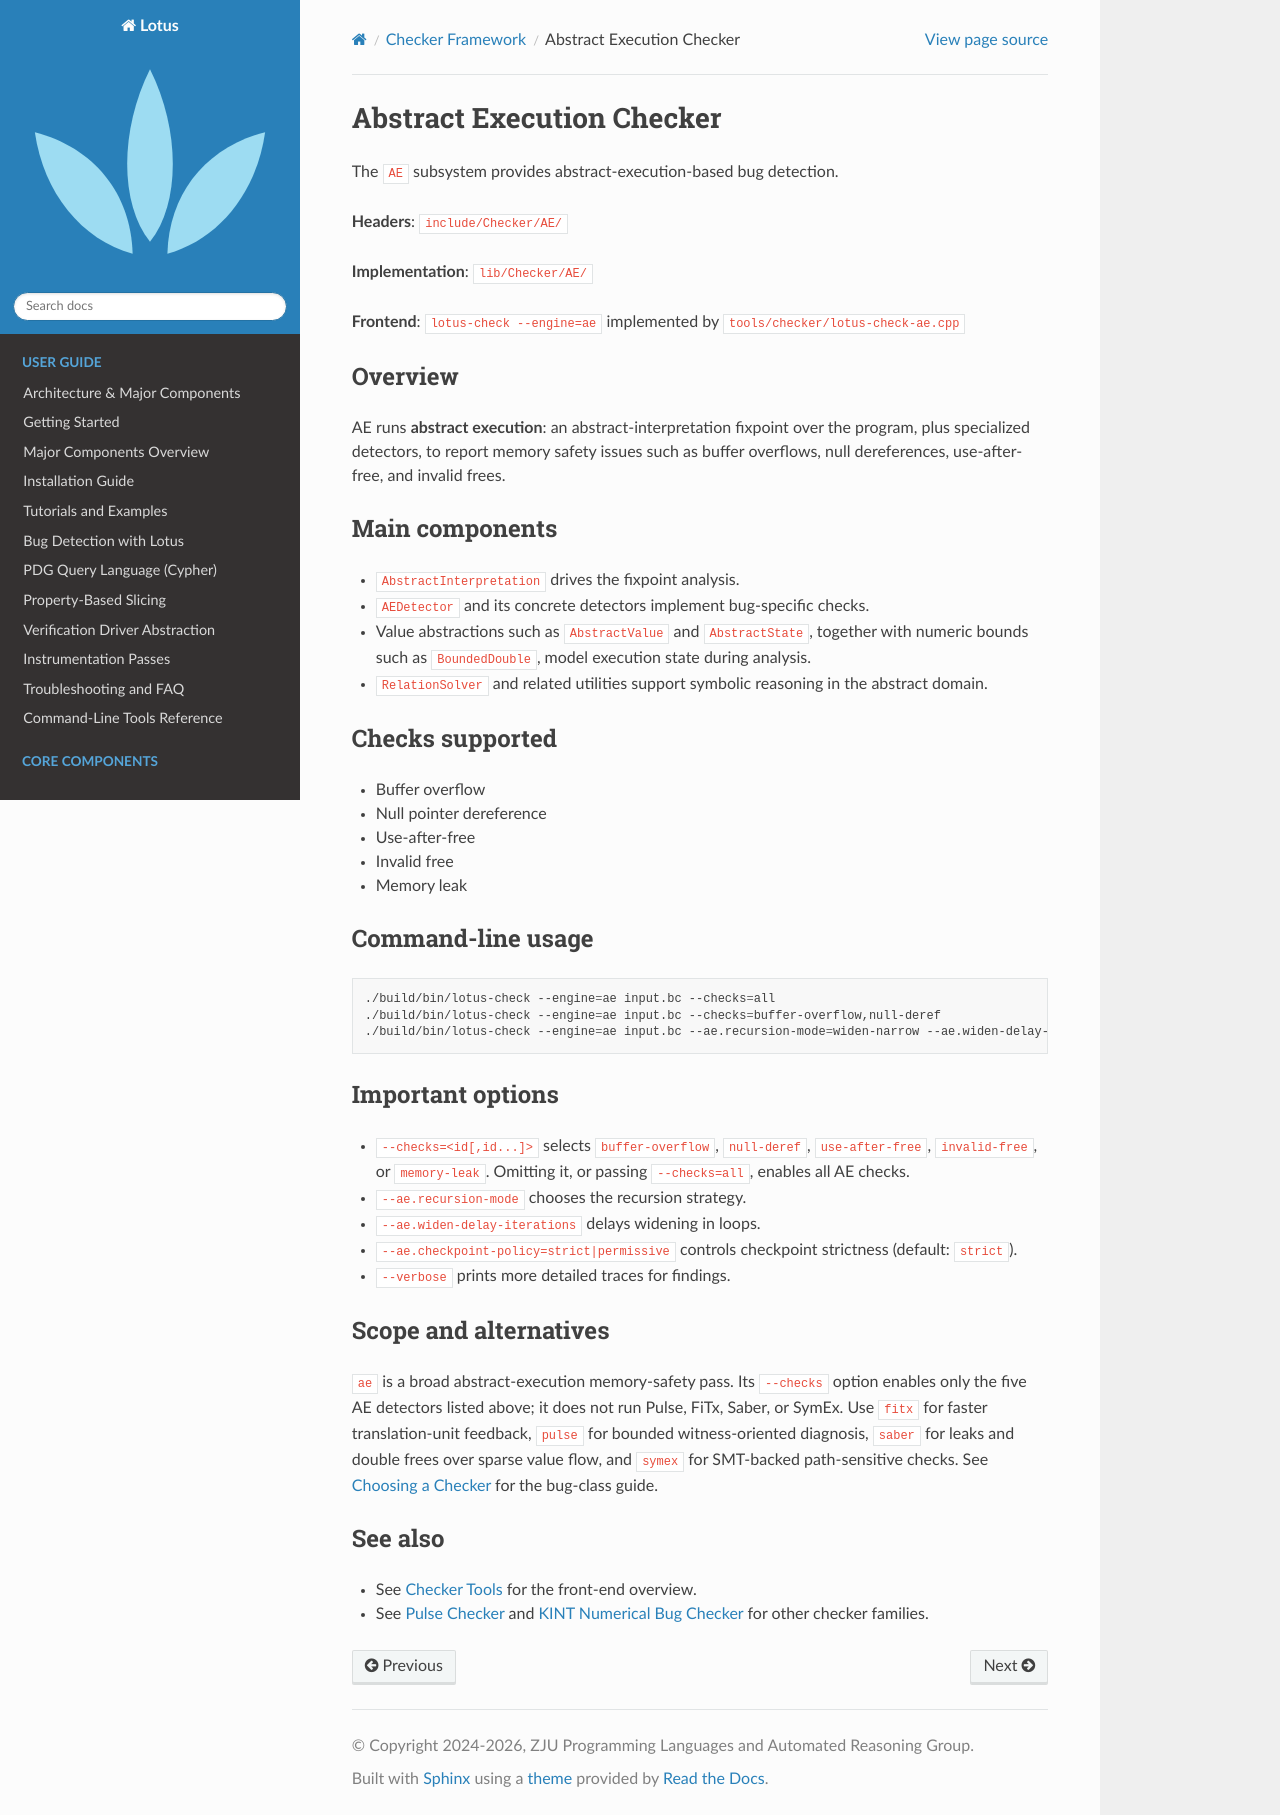

repository: ZJU-PL/lotus · page: checker/ae.html · generator: sphinx

Abstract Execution Checker
==========================

The ``AE`` subsystem provides abstract-execution-based bug detection.

**Headers**: ``include/Checker/AE/``

**Implementation**: ``lib/Checker/AE/``

**Frontend**: ``lotus-check --engine=ae`` implemented by ``tools/checker/lotus-check-ae.cpp``

Overview
--------

AE runs **abstract execution**: an abstract-interpretation fixpoint over the
program, plus specialized detectors, to report memory
safety issues such as buffer overflows, null dereferences, use-after-free, and
invalid frees.

Main components
---------------

- ``AbstractInterpretation`` drives the fixpoint analysis.
- ``AEDetector`` and its concrete detectors implement bug-specific checks.
- Value abstractions such as ``AbstractValue`` and ``AbstractState``, together
  with numeric bounds such as ``BoundedDouble``, model execution state during
  analysis.
- ``RelationSolver`` and related utilities support symbolic reasoning in the
  abstract domain.

Checks supported
----------------

- Buffer overflow
- Null pointer dereference
- Use-after-free
- Invalid free
- Memory leak

Command-line usage
------------------

.. code-block:: bash

   ./build/bin/lotus-check --engine=ae input.bc --checks=all
   ./build/bin/lotus-check --engine=ae input.bc --checks=buffer-overflow,null-deref
   ./build/bin/lotus-check --engine=ae input.bc --ae.recursion-mode=widen-narrow --ae.widen-delay-iterations=5

Important options
-----------------

- ``--checks=<id[,id...]>`` selects ``buffer-overflow``, ``null-deref``,
  ``use-after-free``, ``invalid-free``, or ``memory-leak``. Omitting it, or
  passing ``--checks=all``, enables all AE checks.
- ``--ae.recursion-mode`` chooses the recursion strategy.
- ``--ae.widen-delay-iterations`` delays widening in loops.
- ``--ae.checkpoint-policy=strict|permissive`` controls checkpoint strictness
  (default: ``strict``).
- ``--verbose`` prints more detailed traces for findings.

Scope and alternatives
----------------------

``ae`` is a broad abstract-execution memory-safety pass. Its ``--checks`` option
enables only the five AE detectors listed above; it does not run Pulse, FiTx,
Saber, or SymEx.  Use ``fitx`` for faster translation-unit feedback, ``pulse``
for bounded witness-oriented diagnosis, ``saber`` for leaks and double frees
over sparse value flow, and ``symex`` for SMT-backed path-sensitive checks.
See :ref:`Choosing a Checker <choosing-a-checker>` for the bug-class guide.

See also
--------

- See :doc:`../tools/checker/index` for the front-end overview.
- See :doc:`pulse` and :doc:`kint` for other checker families.
